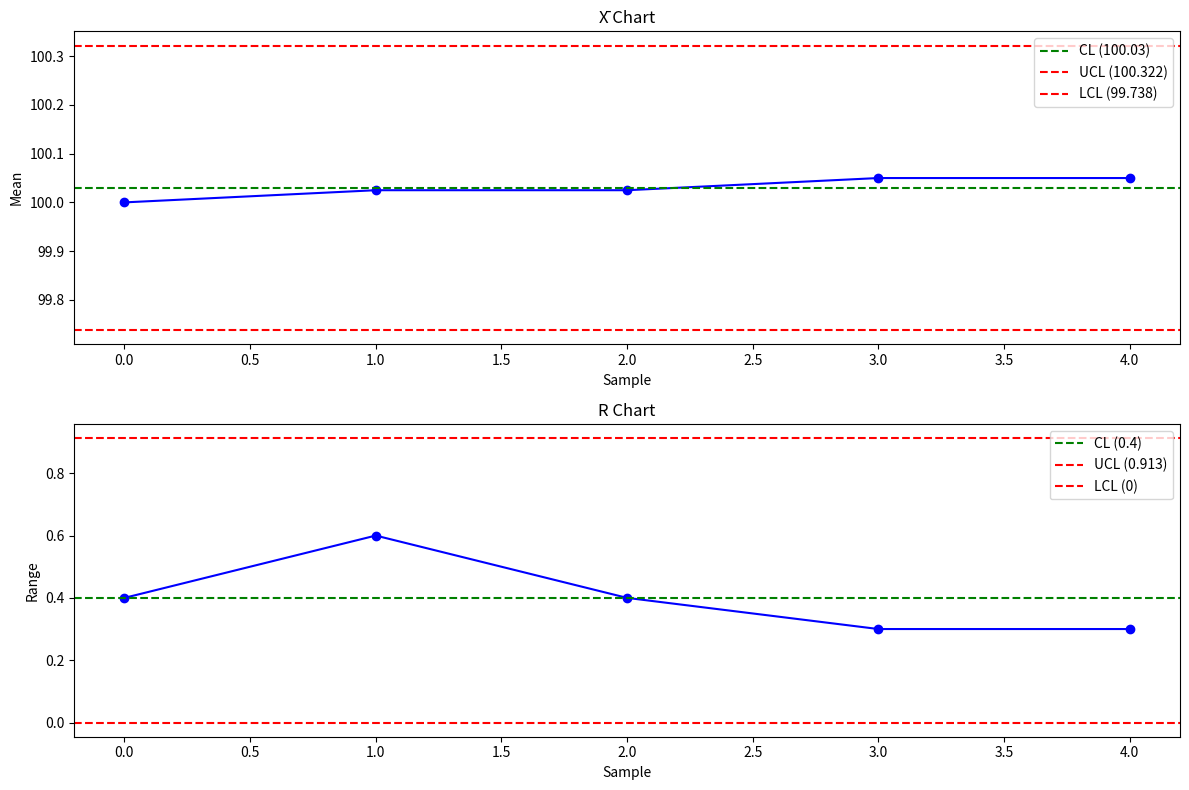

The matplotlib source for this figure:
import matplotlib.pyplot as plt

# Sample means and ranges
sample_means = [100.0, 100.025, 100.025, 100.05, 100.05]
sample_ranges = [0.4, 0.6, 0.4, 0.3, 0.3]

# Plot X̄ Chart
plt.figure(figsize=(12, 8))

# Plotting the X̄ chart
plt.subplot(2, 1, 1)
plt.plot(sample_means, marker='o', linestyle='-', color='blue')
plt.axhline(y=100.03, color='green', linestyle='--', label='CL (100.03)')
plt.axhline(y=100.322, color='red', linestyle='--', label='UCL (100.322)')
plt.axhline(y=99.738, color='red', linestyle='--', label='LCL (99.738)')
plt.title('X̄ Chart')
plt.xlabel('Sample')
plt.ylabel('Mean')
plt.legend()

# Plot R Chart
plt.subplot(2, 1, 2)
plt.plot(sample_ranges, marker='o', linestyle='-', color='blue')
plt.axhline(y=0.4, color='green', linestyle='--', label='CL (0.4)')
plt.axhline(y=0.913, color='red', linestyle='--', label='UCL (0.913)')
plt.axhline(y=0, color='red', linestyle='--', label='LCL (0)')
plt.title('R Chart')
plt.xlabel('Sample')
plt.ylabel('Range')
plt.legend()

plt.tight_layout()
plt.show()
